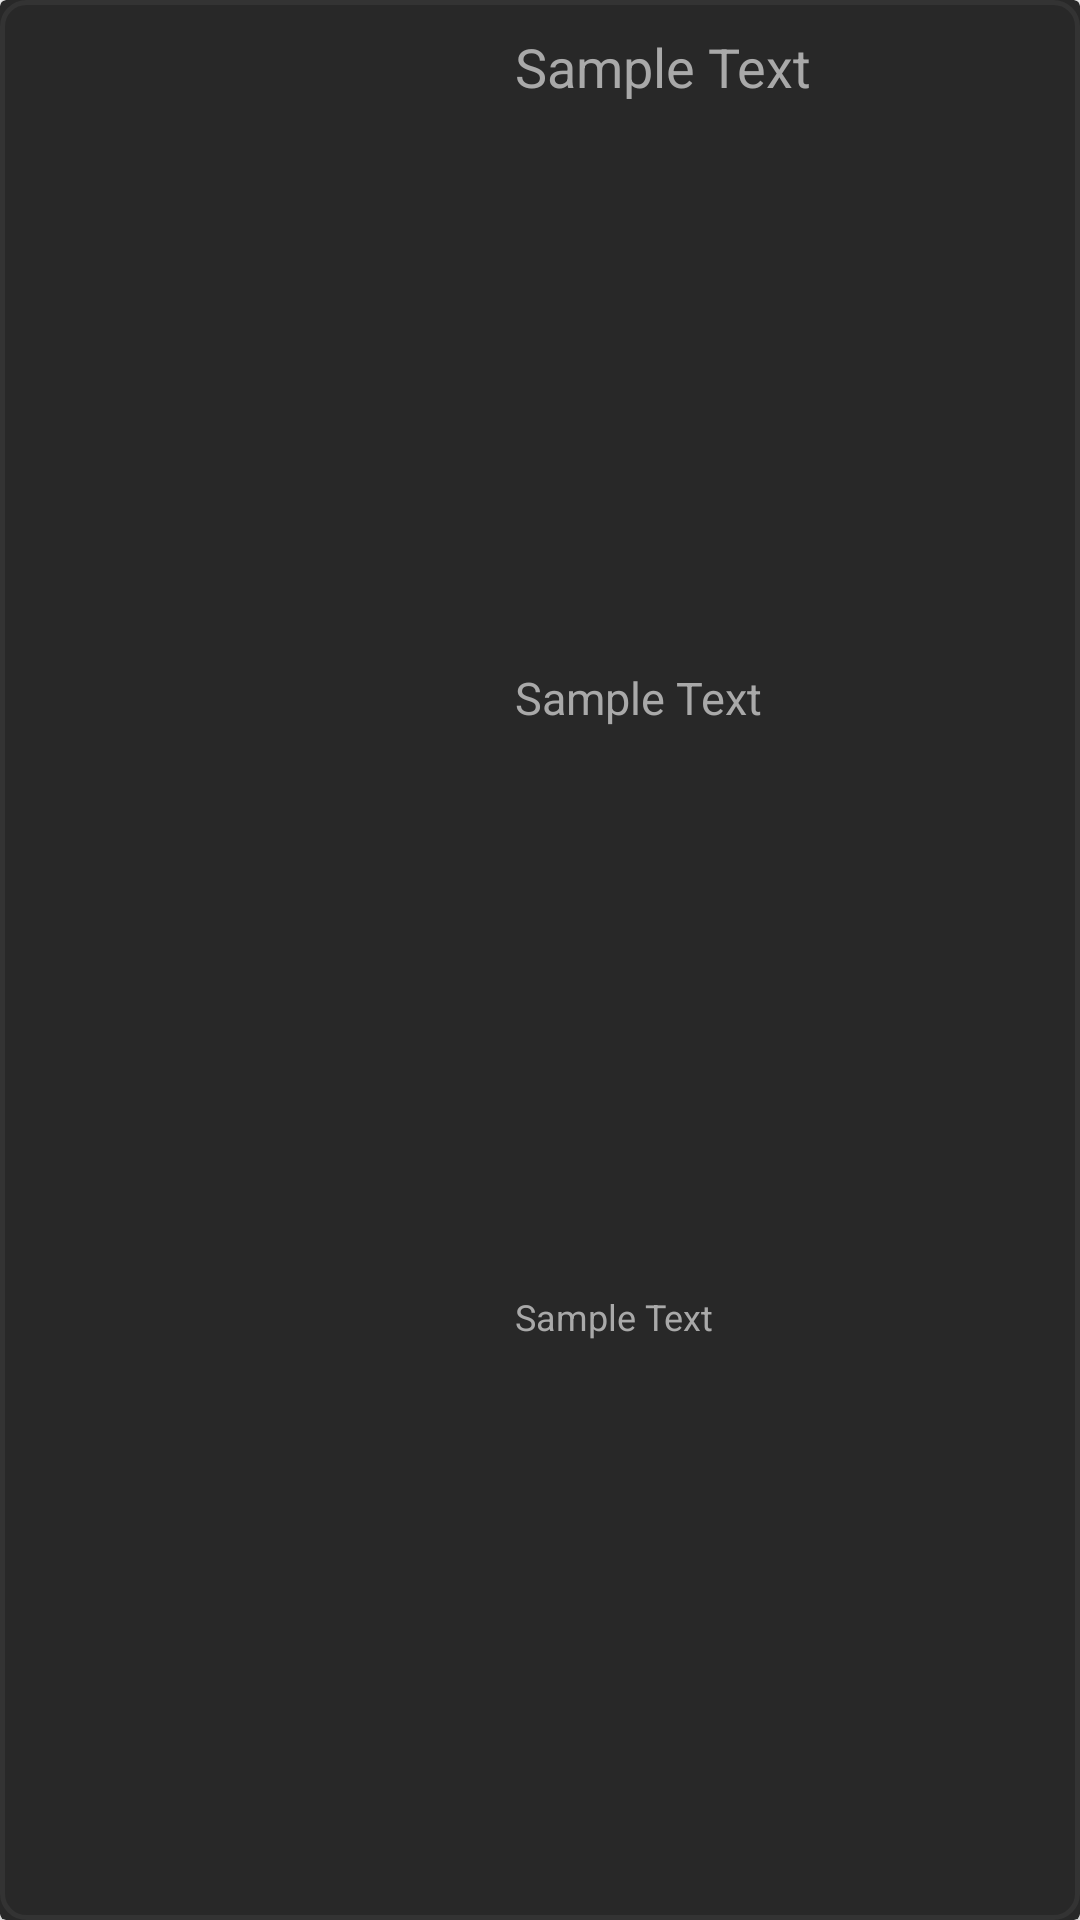

Here is an Android app screen rendered from its layout file. Give the layout XML and the strings, colors and styles it references.
<!-- AndroidManifest.xml: application theme AppTheme -->
<!-- res/layout/video_layout.xml -->
<?xml version="1.0" encoding="utf-8"?>
<androidx.cardview.widget.CardView xmlns:android="http://schemas.android.com/apk/res/android"
    xmlns:app="http://schemas.android.com/apk/res-auto"
    xmlns:tools="http://schemas.android.com/tools"
    android:layout_width="match_parent"
    android:layout_height="140dp"
    android:layout_marginBottom="5dp"
    app:cardBackgroundColor="@color/colorPrimaryDark">


    <LinearLayout
        android:layout_width="match_parent"
        android:layout_height="match_parent"
        android:orientation="horizontal"
        android:weightSum="7"
        android:padding="10dp"
        android:background="@drawable/cardview">

        <ImageView
            android:layout_width="120dp"
            android:layout_height="90dp"
            android:layout_weight="2"
            android:id="@+id/thumbnail"
            android:layout_gravity="center"/>
        <LinearLayout
            android:layout_width="wrap_content"
            android:layout_height="match_parent"
            android:paddingLeft="10dp"
            android:layout_weight="5"
            android:weightSum="3"
            android:orientation="vertical">

            <TextView
                android:id="@+id/title"
                android:layout_width="wrap_content"
                android:layout_height="wrap_content"
                android:ellipsize="end"
                android:textSize="18dp"
                android:text="Sample Text"
                android:maxLines="1"
                android:singleLine="true"
                android:textColor="@color/gray"
                android:layout_marginBottom="5dp"
                android:layout_weight="1"/>
            <TextView
                android:id="@+id/description"
                android:layout_width="wrap_content"
                android:layout_height="wrap_content"
                android:ellipsize="end"
                android:textSize="15dp"
                android:maxLines="1"
                android:singleLine="true"
                android:text="Sample Text"
                android:textColor="@color/gray"
                android:layout_marginBottom="5dp"
                android:layout_weight="1"/>
            <TextView
                android:id="@+id/channel"
                android:layout_width="wrap_content"
                android:layout_height="wrap_content"
                android:ellipsize="end"
                android:textSize="12dp"
                android:text="Sample Text"
                android:maxLines="1"
                android:singleLine="true"
                android:textColor="@color/gray"
                android:layout_weight="1"/>

        </LinearLayout>


    </LinearLayout>

</androidx.cardview.widget.CardView>
<!-- resources referenced by this layout -->
<resources>
  <color name="colorPrimaryDark">#282828</color>
  <color name="gray">#A9A9A9</color>
  <!-- drawable cardview (drawable) -->
  <?xml version="1.0" encoding="utf-8"?>
  <shape xmlns:android="http://schemas.android.com/apk/res/android">
      <solid
          android:color="@color/colorPrimaryDark"/>
      <corners
          android:radius="8dp"/>
      <stroke
          android:width="1.5dp"
          android:color="@color/darkGray" />
  </shape>
  <style name="AppTheme" parent="Theme.AppCompat.Light.DarkActionBar">
          
          <item name="colorPrimary">@color/colorPrimary</item>
          <item name="colorPrimaryDark">@color/darkRed</item>
          <item name="colorAccent">@color/colorAccent</item>
      </style>
  <color name="darkGray">#333333</color>
  <color name="colorPrimary">#FF0000</color>
  <color name="darkRed">#E00000</color>
  <color name="colorAccent">#03DAC5</color>
</resources>
